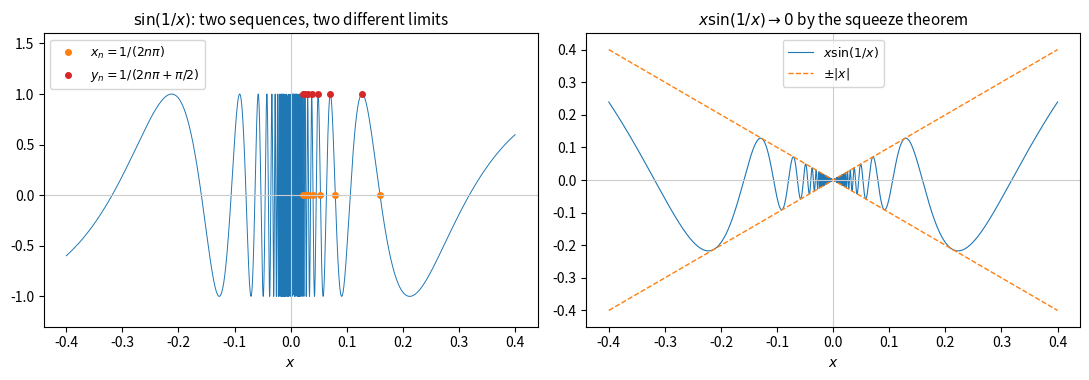

This figure's Python source:
"""sin(1/x) oscillates without a limit at 0, while x sin(1/x) is squeezed to 0 by -|x| and |x|."""

import numpy as np
import matplotlib.pyplot as plt

x = np.linspace(-0.4, 0.4, 20001)
x = x[x != 0]
fig, axes = plt.subplots(1, 2, figsize=(11, 3.9))

ax = axes[0]
ax.plot(x, np.sin(1 / x), color="C0", lw=0.7)
n = np.arange(1, 8)
ax.plot(1 / (2 * n * np.pi), np.zeros_like(n, dtype=float), "o", color="C1", ms=4, label="$x_n = 1/(2n\\pi)$")
ax.plot(1 / (2 * n * np.pi + np.pi / 2), np.ones_like(n, dtype=float), "o", color="C3", ms=4,
        label="$y_n = 1/(2n\\pi + \\pi/2)$")
ax.set_title("$\\sin(1/x)$: two sequences, two different limits", fontsize=11)
ax.set_ylim(-1.3, 1.6)
ax.legend(loc="upper left", fontsize=9)

ax = axes[1]
ax.plot(x, x * np.sin(1 / x), color="C0", lw=0.8, label="$x \\sin(1/x)$")
ax.plot(x, np.abs(x), color="C1", lw=1, ls="--", label="$\\pm |x|$")
ax.plot(x, -np.abs(x), color="C1", lw=1, ls="--")
ax.set_title("$x \\sin(1/x) \\to 0$ by the squeeze theorem", fontsize=11)
ax.set_ylim(-0.45, 0.45)
ax.legend(loc="upper center", fontsize=9)

for ax in axes:
    ax.axhline(0, color="0.8", lw=0.8)
    ax.axvline(0, color="0.8", lw=0.8)
    ax.set_xlabel("$x$")
fig.tight_layout()
